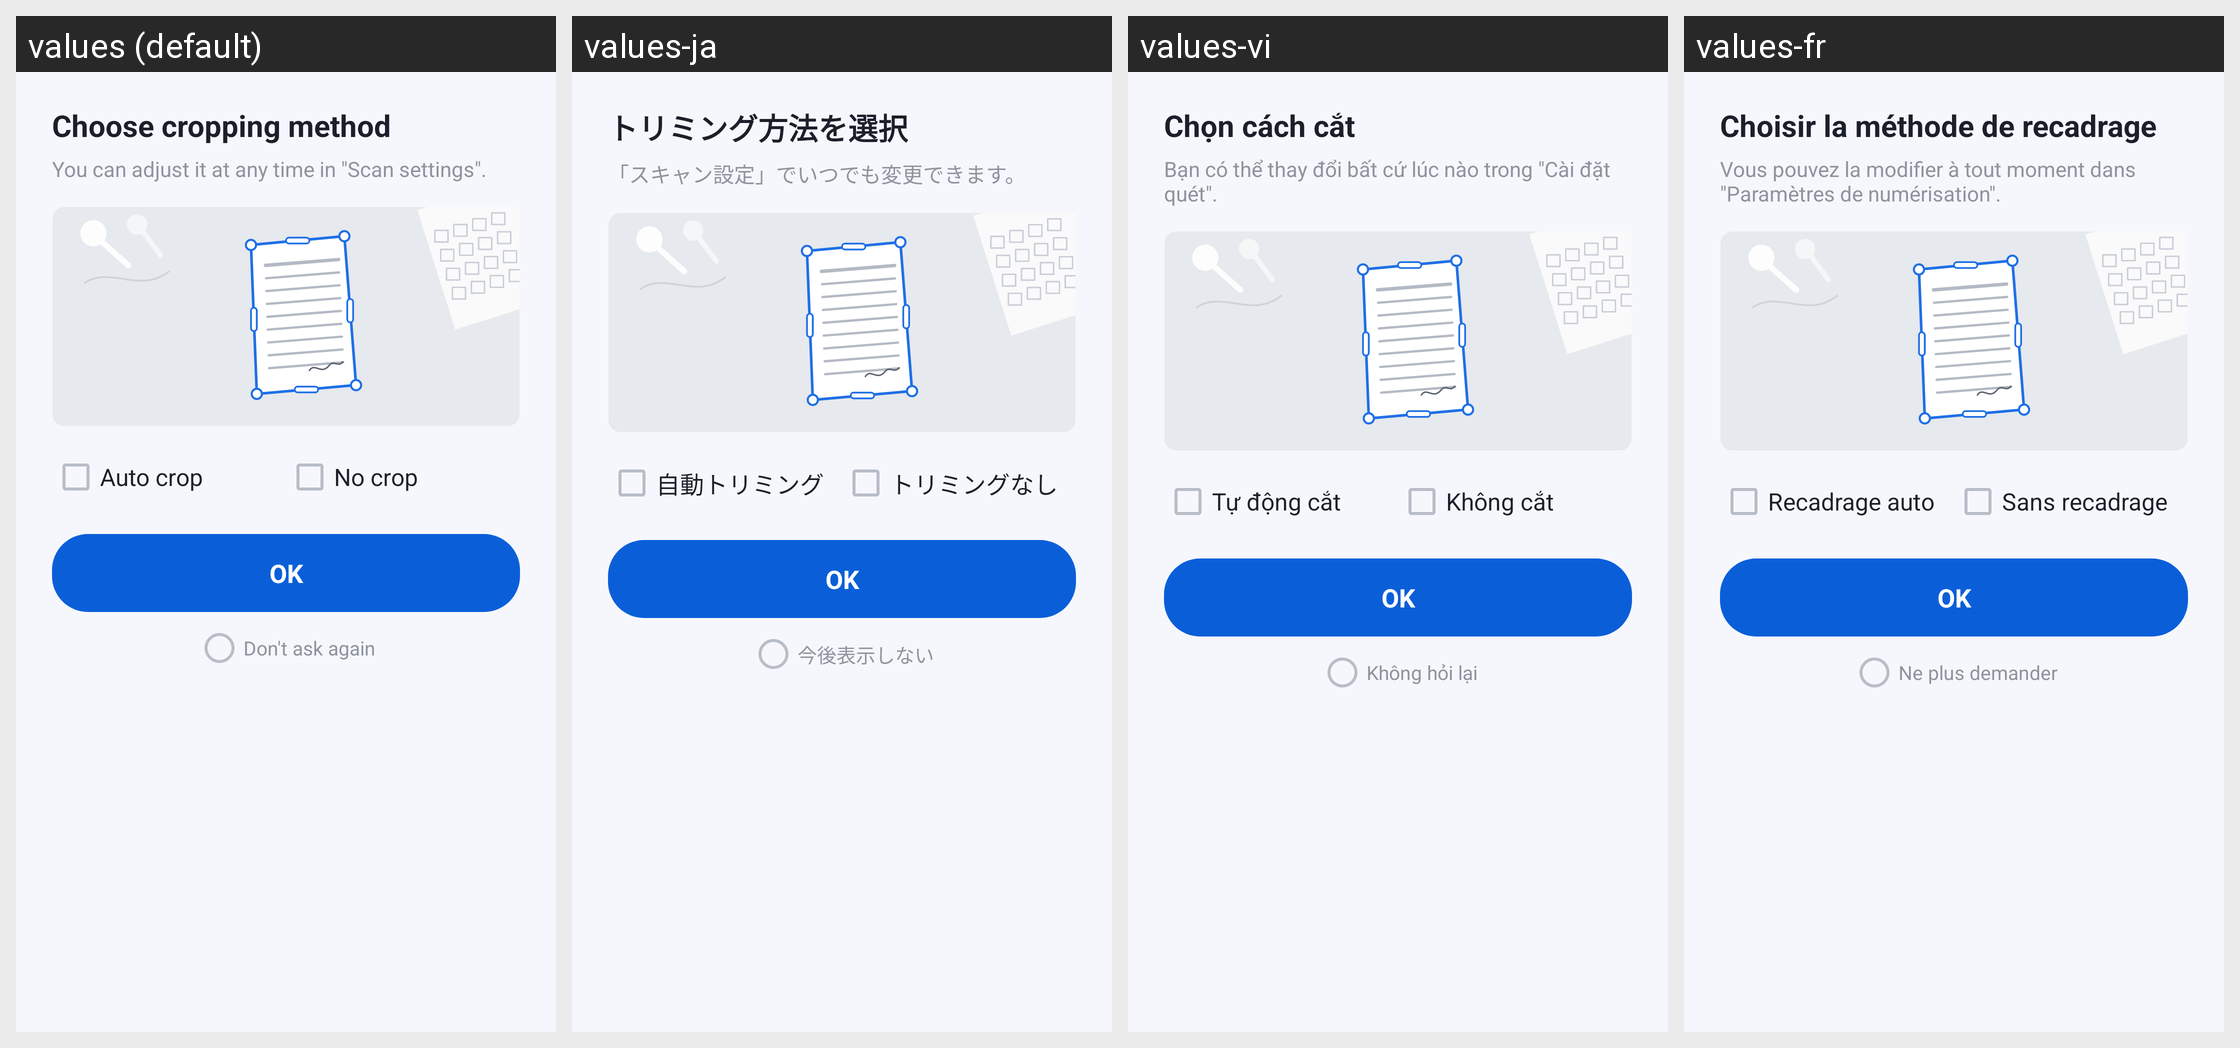

For this localized Android screen grid, give each drawn string resource with its value in every locale shown.
Android screen res/layout/sheet_crop_method.xml rendered under 4 locales, left to right: values (default), values-ja, values-vi, values-fr. Device: Nexus 5 (rendered at 1080×1920; each locale shown at half size, 540×960, under a caption strip naming it); theme Theme.DocReader.
Other locales in the repository, not shown: values-ar, values-de, values-es, values-fa, values-in, values-it, values-ko, values-ms, values-pl, values-pt, values-ru, values-th, values-tl, values-tr, values-uk, values-ur, values-uz, values-zh-rCN, values-zh-rTW.
Strings drawn on this screen, with the default value and each locale's value (text and hints the layout hard-codes, and strings that could not be matched under every locale, appear in the picture but are not listed):

choose_cropping_method
  values: Choose cropping method
  values-ja: トリミング方法を選択
  values-vi: Chọn cách cắt
  values-fr: Choisir la méthode de recadrage

crop_method_hint
  values: You can adjust it at any time in "Scan settings".
  values-ja: 「スキャン設定」でいつでも変更できます。
  values-vi: Bạn có thể thay đổi bất cứ lúc nào trong "Cài đặt quét".
  values-fr: Vous pouvez la modifier à tout moment dans "Paramètres de numérisation".

auto_crop
  values: Auto crop
  values-ja: 自動トリミング
  values-vi: Tự động cắt
  values-fr: Recadrage auto

no_crop
  values: No crop
  values-ja: トリミングなし
  values-vi: Không cắt
  values-fr: Sans recadrage

ok
  values: OK
  values-ja: OK
  values-vi: OK
  values-fr: OK

dont_ask_again
  values: Don't ask again
  values-ja: 今後表示しない
  values-vi: Không hỏi lại
  values-fr: Ne plus demander
